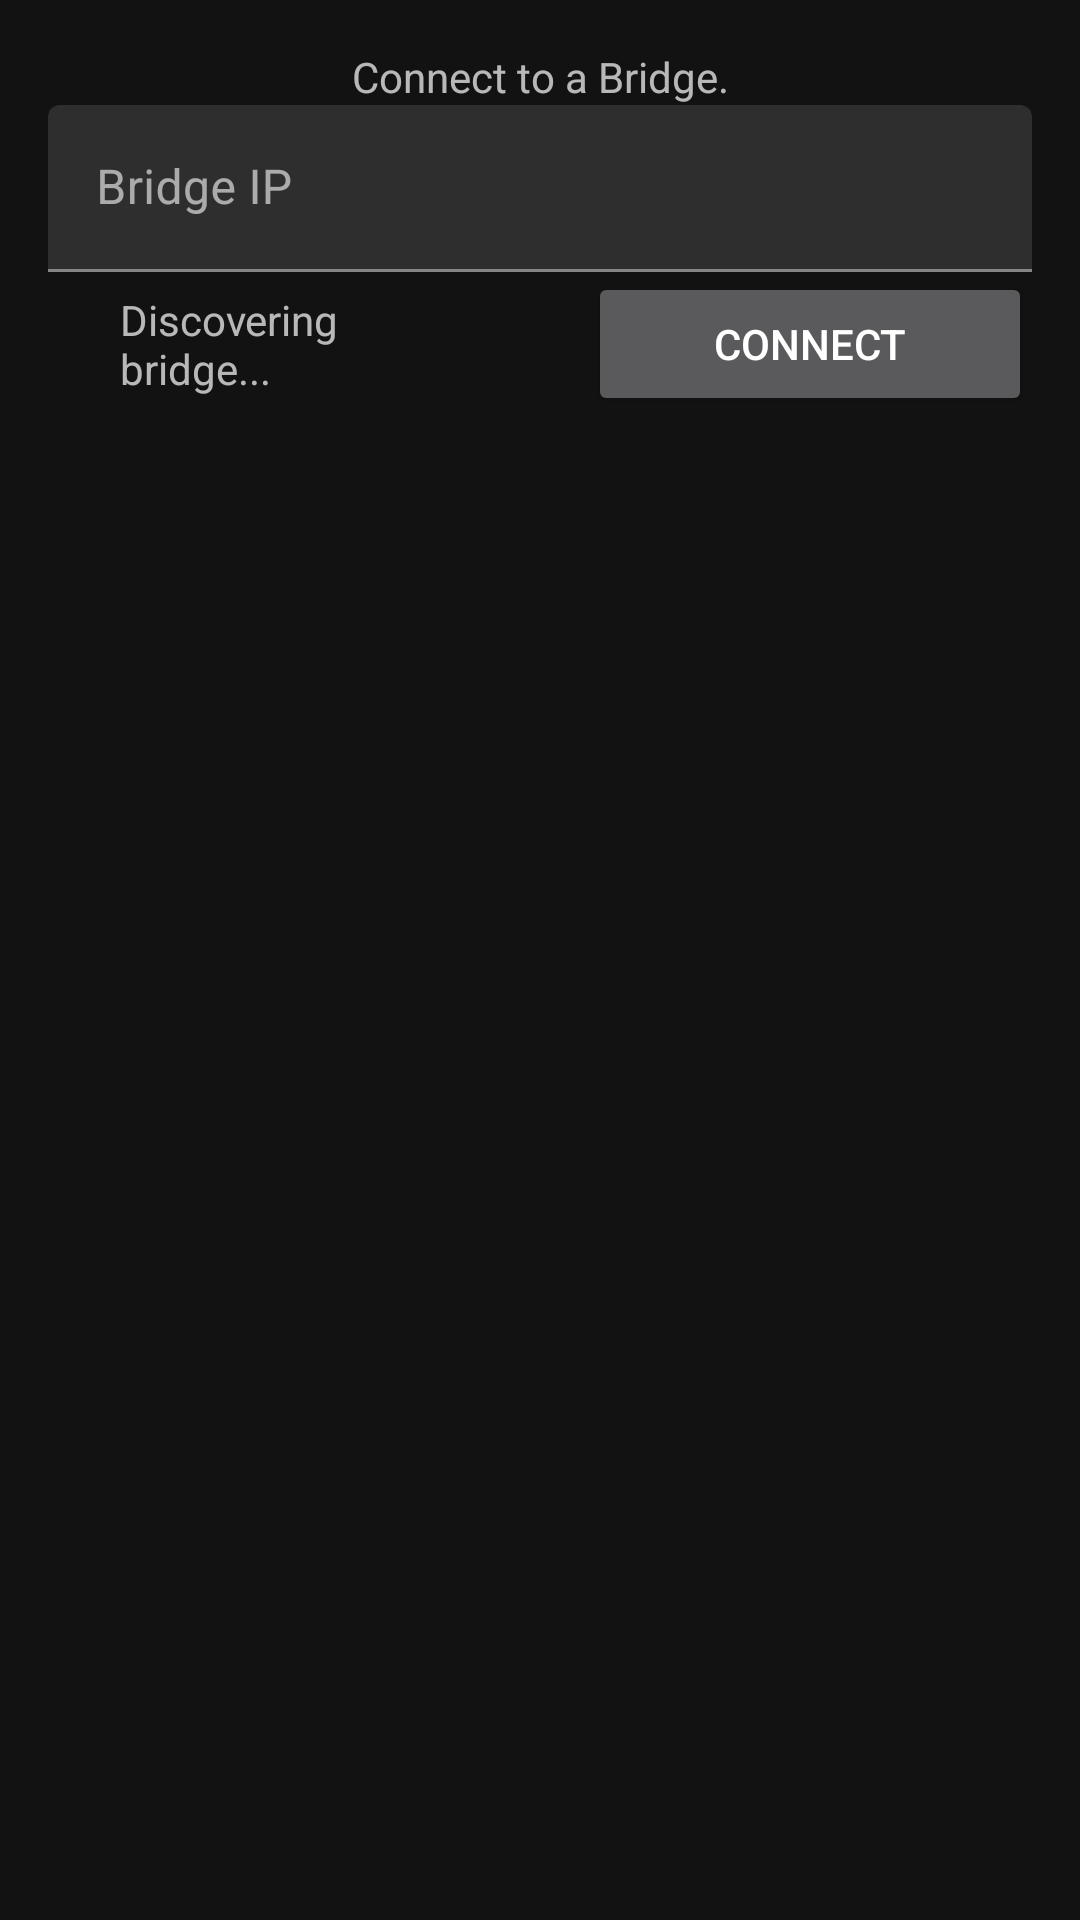

Here is an Android app screen rendered from its layout file. Give the layout XML and the strings, colors and styles it references.
<!-- AndroidManifest.xml: application theme AppTheme -->
<!-- res/layout/bridge_discovery_layout.xml -->
<?xml version="1.0" encoding="utf-8"?>
<androidx.constraintlayout.widget.ConstraintLayout
    xmlns:android="http://schemas.android.com/apk/res/android"
    xmlns:app="http://schemas.android.com/apk/res-auto"
    xmlns:tools="http://schemas.android.com/tools"
    android:layout_width="match_parent"
    android:layout_height="wrap_content"
    android:padding="16dp">

    <TextView
        android:id="@+id/bridge_setup_label"
        android:layout_width="wrap_content"
        android:layout_height="wrap_content"
        app:layout_constraintTop_toTopOf="parent"
        app:layout_constraintStart_toStartOf="parent"
        app:layout_constraintEnd_toEndOf="parent"
        android:text="Connect to a Bridge."/>

    <com.google.android.material.textfield.TextInputLayout
        android:id="@+id/bridge_setup_host_layout"
        android:layout_width="0dp"
        android:layout_height="wrap_content"
        app:layout_constraintStart_toStartOf="parent"
        app:layout_constraintEnd_toEndOf="parent"
        app:layout_constraintTop_toBottomOf="@id/bridge_setup_label">

        <com.google.android.material.textfield.TextInputEditText
            android:id="@+id/bridge_setup_host"
            android:layout_width="match_parent"
            android:layout_height="wrap_content"
            android:hint="Bridge IP"/>

    </com.google.android.material.textfield.TextInputLayout>

    <androidx.appcompat.widget.LinearLayoutCompat
        android:id="@+id/bridge_setup_discovery_indicator"
        android:layout_width="0dp"
        android:layout_height="wrap_content"
        android:orientation="horizontal"
        app:layout_constraintStart_toStartOf="@id/bridge_setup_host_layout"
        app:layout_constraintTop_toTopOf="@id/bridge_setup_connect"
        app:layout_constraintBottom_toBottomOf="@id/bridge_setup_connect"
        app:layout_constraintEnd_toStartOf="@id/bridge_setup_connect"
        android:layout_marginEnd="16dp">

        <ProgressBar
            android:id="@+id/bridge_setup_discovery_throbber"
            android:layout_width="20dp"
            android:layout_height="20dp"
            android:layout_marginEnd="4dp"/>

        <TextView
            android:id="@+id/bridge_setup_discovery_label"
            android:layout_width="match_parent"
            android:layout_height="wrap_content"
            android:text="Discovering bridge..." />

    </androidx.appcompat.widget.LinearLayoutCompat>

    <Button
        android:id="@+id/bridge_setup_connect"
        android:layout_width="0dp"
        android:layout_height="wrap_content"
        android:text="Connect"
        app:layout_constraintTop_toBottomOf="@id/bridge_setup_host_layout"
        app:layout_constraintStart_toEndOf="@id/bridge_setup_discovery_indicator"
        app:layout_constraintEnd_toEndOf="@id/bridge_setup_host_layout"
        android:layout_marginStart="16dp"/>
</androidx.constraintlayout.widget.ConstraintLayout>
<!-- resources referenced by this layout -->
<resources>
  <style name="AppTheme" parent="Theme.MaterialComponents.NoActionBar">
          
          <item name="colorPrimary">@color/colorPrimary</item>
          <item name="colorPrimaryDark">@color/colorPrimaryDark</item>
          <item name="colorAccent">@color/colorAccent</item>
          <item name="bottomSheetDialogTheme">@style/Theme.MaterialComponents.BottomSheetDialog</item>
      </style>
  <color name="colorPrimary">#212121</color>
  <color name="colorPrimaryDark">#000000</color>
  <color name="colorAccent">#0DDDFF</color>
</resources>
